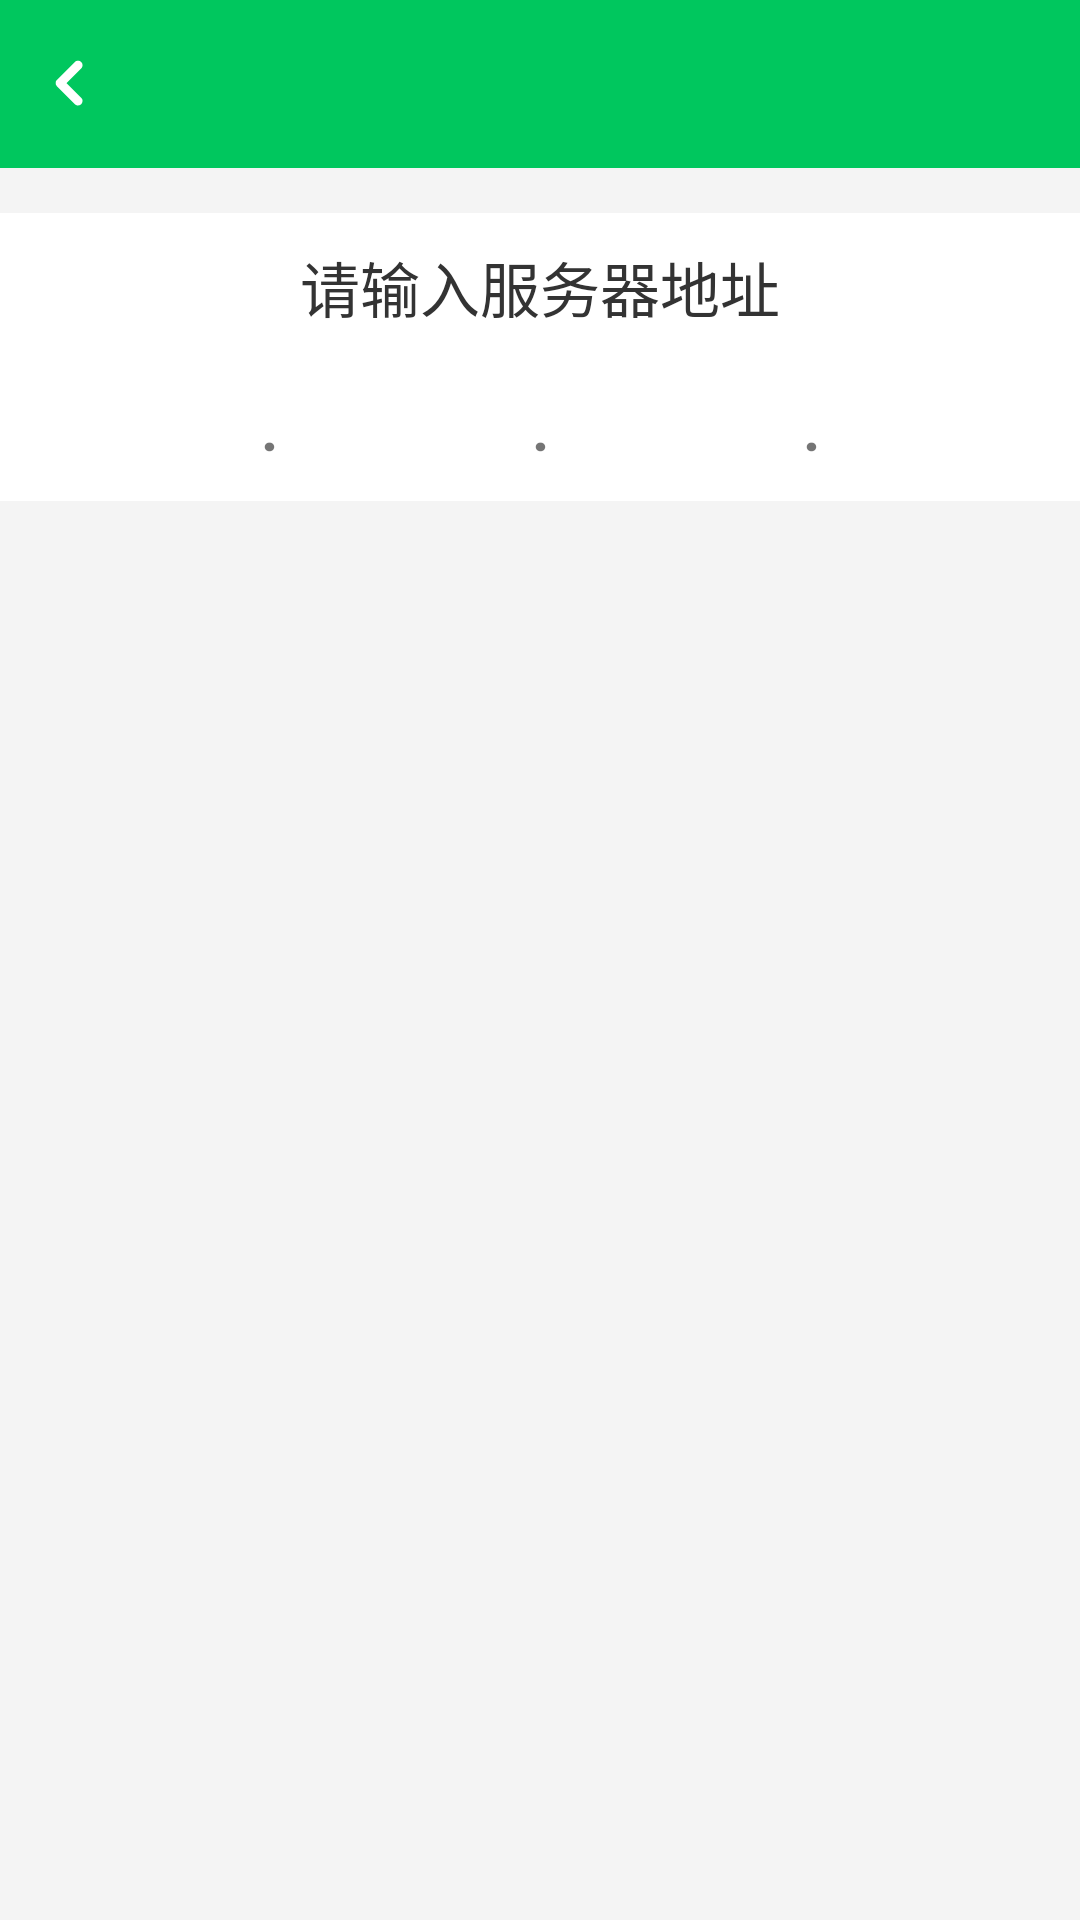

Reconstruct the res/layout file that produces this screen, plus the resources it refers to.
<!-- AndroidManifest.xml: application theme AppTheme -->
<!-- res/layout/activity_ip.xml -->
<?xml version="1.0" encoding="utf-8"?>
<LinearLayout xmlns:android="http://schemas.android.com/apk/res/android"
    xmlns:app="http://schemas.android.com/apk/res-auto"
    xmlns:tools="http://schemas.android.com/tools"
    android:layout_width="match_parent"
    android:layout_height="match_parent"
    android:background="@color/colorBgWindow"
    android:orientation="vertical"
    tools:context="cn.com.food.measure.ui.login.IpActivity">

    <include layout="@layout/toolbar_custom_simple" />

    <LinearLayout
        android:layout_width="match_parent"
        android:layout_height="wrap_content"
        android:layout_marginTop="@dimen/view_height_15"
        android:background="@color/colorBgWhite"
        android:orientation="vertical"
        android:paddingLeft="@dimen/view_height_6"
        android:paddingRight="@dimen/view_height_6">

        <TextView
            android:id="@+id/textView"
            android:layout_width="match_parent"
            android:layout_height="match_parent"
            android:layout_gravity="center_vertical"
            android:gravity="center"
            android:padding="@dimen/view_height_10"
            android:text="@string/ip_set_address"
            android:textColor="@color/colorTextBlack"
            android:textSize="@dimen/text_size_20" />

        <LinearLayout
            android:layout_width="match_parent"
            android:layout_height="wrap_content">

            <EditText
                android:id="@+id/et_ip_1"
                style="@style/style_edit_normal"
                android:layout_width="match_parent"
                android:layout_height="wrap_content"
                android:layout_weight="9"
                android:background="@null"
                android:gravity="center"
                android:imeActionId="@+id/et_ip_2"
                android:imeActionLabel="@string/action_next"
                android:imeOptions="actionNext"
                android:inputType="number"
                android:maxLength="3"
                android:maxLines="1"
                android:paddingBottom="@dimen/view_height_12"
                android:paddingTop="@dimen/view_height_12"
                android:textSize="@dimen/text_size_17" />

            <TextView
                android:layout_width="wrap_content"
                android:layout_height="wrap_content"
                android:gravity="bottom"
                android:paddingLeft="@dimen/view_height_4"
                android:paddingRight="@dimen/view_height_4"
                android:text="@string/ip_set_point"
                android:textSize="@dimen/text_size_20"
                android:textStyle="bold" />

            <EditText
                android:id="@+id/et_ip_2"
                style="@style/style_edit_normal"
                android:layout_width="match_parent"
                android:layout_height="wrap_content"
                android:layout_weight="9"
                android:background="@null"
                android:gravity="center"
                android:imeActionId="@+id/et_ip_3"
                android:imeActionLabel="@string/action_next"
                android:imeOptions="actionNext"
                android:inputType="number"
                android:maxLength="3"
                android:maxLines="1"
                android:paddingBottom="@dimen/view_height_12"
                android:paddingTop="@dimen/view_height_12"
                android:textSize="@dimen/text_size_17" />

            <TextView
                android:layout_width="wrap_content"
                android:layout_height="wrap_content"
                android:gravity="bottom"
                android:paddingLeft="@dimen/view_height_4"
                android:paddingRight="@dimen/view_height_4"
                android:text="@string/ip_set_point"
                android:textSize="@dimen/text_size_20"
                android:textStyle="bold" />

            <EditText
                android:id="@+id/et_ip_3"
                style="@style/style_edit_normal"
                android:layout_width="match_parent"
                android:layout_height="wrap_content"
                android:layout_weight="9"
                android:background="@null"
                android:gravity="center"
                android:imeActionId="@+id/et_ip_4"
                android:imeActionLabel="@string/action_next"
                android:imeOptions="actionNext"
                android:inputType="number"
                android:maxLength="3"
                android:maxLines="1"
                android:paddingBottom="@dimen/view_height_12"
                android:paddingTop="@dimen/view_height_12"
                android:textSize="@dimen/text_size_17" />

            <TextView
                android:layout_width="wrap_content"
                android:layout_height="wrap_content"
                android:gravity="bottom"
                android:paddingLeft="@dimen/view_height_4"
                android:paddingRight="@dimen/view_height_4"
                android:text="@string/ip_set_point"
                android:textSize="@dimen/text_size_20"
                android:textStyle="bold" />

            <EditText
                android:id="@+id/et_ip_4"
                style="@style/style_edit_normal"
                android:layout_width="match_parent"
                android:layout_height="wrap_content"
                android:layout_weight="9"
                android:background="@null"
                android:gravity="center"
                android:inputType="number"
                android:maxLength="3"
                android:maxLines="1"
                android:paddingBottom="@dimen/view_height_12"
                android:paddingTop="@dimen/view_height_12"
                android:textSize="@dimen/text_size_17" />

            <TextView
                android:layout_width="wrap_content"
                android:layout_height="match_parent"
                android:gravity="center_vertical"
                android:paddingLeft="@dimen/view_height_4"
                android:paddingRight="@dimen/view_height_4"
                android:text="@string/ip_set_colon"
                android:textSize="@dimen/text_size_20"
                android:textStyle="bold"
                android:visibility="gone" />

            <EditText
                android:id="@+id/et_ip_port"
                style="@style/style_edit_normal"
                android:layout_width="match_parent"
                android:layout_height="wrap_content"
                android:layout_weight="8"
                android:background="@null"
                android:gravity="center"
                android:inputType="number"
                android:maxLength="5"
                android:maxLines="1"
                android:paddingBottom="@dimen/view_height_12"
                android:paddingTop="@dimen/view_height_12"
                android:textSize="@dimen/text_size_17"
                android:visibility="gone" />
        </LinearLayout>
    </LinearLayout>
</LinearLayout>
<!-- res/layout/toolbar_custom_simple.xml (included above) -->
<?xml version="1.0" encoding="utf-8"?>
<android.support.v7.widget.Toolbar xmlns:android="http://schemas.android.com/apk/res/android"
    android:id="@+id/custom_simple_bar"
    android:layout_width="match_parent"
    android:layout_height="wrap_content"
    android:background="@color/colorPrimary"
    android:fitsSystemWindows="true">

    <RelativeLayout
        android:id="@+id/view_content"
        style="@style/style_view_bar_padding"
        android:layout_width="match_parent"
        android:layout_height="match_parent">

        <TextView
            android:id="@+id/custom_title"
            android:layout_width="wrap_content"
            android:layout_height="wrap_content"
            android:layout_centerInParent="true"
            android:layout_gravity="center"
            android:gravity="center"
            android:textColor="@color/colorTextToolBar"
            android:textSize="@dimen/text_size_17" />

        <TextView
            android:id="@+id/custom_back"
            android:layout_width="wrap_content"
            android:layout_height="wrap_content"
            android:layout_centerVertical="true"
            android:drawableLeft="@drawable/toolbar_back"
            android:drawablePadding="@dimen/view_height_10"
            android:drawableTint="@drawable/color_checked_toolbar_text"
            android:gravity="center"
            android:padding="@dimen/view_height_10"
            android:textColor="@drawable/color_checked_toolbar_text"
            android:textSize="@dimen/text_size_15" />

        <TextView
            android:id="@+id/custom_action"
            android:layout_width="wrap_content"
            android:layout_height="wrap_content"
            android:layout_alignParentRight="true"
            android:layout_centerVertical="true"
            android:gravity="center"
            android:padding="@dimen/view_height_10"
            android:textColor="@drawable/color_checked_toolbar_text"
            android:textSize="@dimen/text_size_15" />
    </RelativeLayout>
</android.support.v7.widget.Toolbar>
<!-- resources referenced by this layout -->
<resources>
  <color name="colorBgWhite">#FFFFFF</color>
  <color name="colorBgWindow">#F4F4F4</color>
  <color name="colorPrimary">#00C75E</color>
  <color name="colorTextBlack">#333333</color>
  <color name="colorTextToolBar">#FFFFFF</color>
  <dimen name="text_size_15">15sp</dimen>
  <dimen name="text_size_17">17sp</dimen>
  <dimen name="text_size_20">20sp</dimen>
  <dimen name="view_height_10">10dp</dimen>
  <dimen name="view_height_12">12dp</dimen>
  <dimen name="view_height_15">15dp</dimen>
  <dimen name="view_height_4">4dp</dimen>
  <dimen name="view_height_6">6dp</dimen>
  <!-- drawable color_checked_toolbar_text (drawable) -->
  <?xml version="1.0" encoding="utf-8"?>
  <selector xmlns:android="http://schemas.android.com/apk/res/android">
      <item android:color="@color/colorNormal" android:state_pressed="true" />
      <item android:color="@color/colorTextToolBar" android:state_pressed="false" />
  </selector>
  <!-- drawable toolbar_back: png bitmap (drawable-xxhdpi, 483 bytes) -->
  <string name="action_next">下一步</string>
  <string name="ip_set_address">请输入服务器地址</string>
  <string name="ip_set_colon">:</string>
  <string name="ip_set_point">.</string>
  <style name="style_edit_normal">
          <item name="android:textSize">@dimen/text_size_15</item>
          <item name="android:textColor">@color/colorTextGray</item>
          <item name="android:textColorHint">@color/colorInputHint</item>
      </style>
  <style name="style_view_bar_padding">
          <item name="android:paddingLeft">@dimen/view_height_5</item>
          <item name="android:paddingTop">@dimen/view_height_10</item>
          <item name="android:paddingRight">@dimen/view_height_5</item>
          <item name="android:minHeight">@dimen/view_height_43</item>
      </style>
  <style name="AppTheme" parent="Theme.AppCompat.Light.NoActionBar">
          <item name="colorPrimary">@color/colorPrimary</item>
          <item name="colorPrimaryDark">@color/colorPrimary</item>
          <item name="colorAccent">@color/colorNormal</item>
          <item name="android:actionBarStyle">@style/JzAppTheme.AppBarOverlay</item>
          <item name="toolbarStyle" tools:ignore="NewApi">@style/MyToolBar</item>
          <item name="android:fitsSystemWindows">false</item>
          
      </style>
  <color name="colorNormal">#009F4B</color>
  <color name="colorTextGray">#666666</color>
  <color name="colorInputHint">#878787</color>
  <dimen name="view_height_5">5dp</dimen>
  <dimen name="view_height_43">43dp</dimen>
  <style name="JzAppTheme.AppBarOverlay" parent="Theme.AppCompat.Light.NoActionBar" />
  <style name="MyToolBar" parent="Widget.AppCompat.Toolbar">
          
          <item name="contentInsetStart">0dp</item>
      </style>
</resources>
